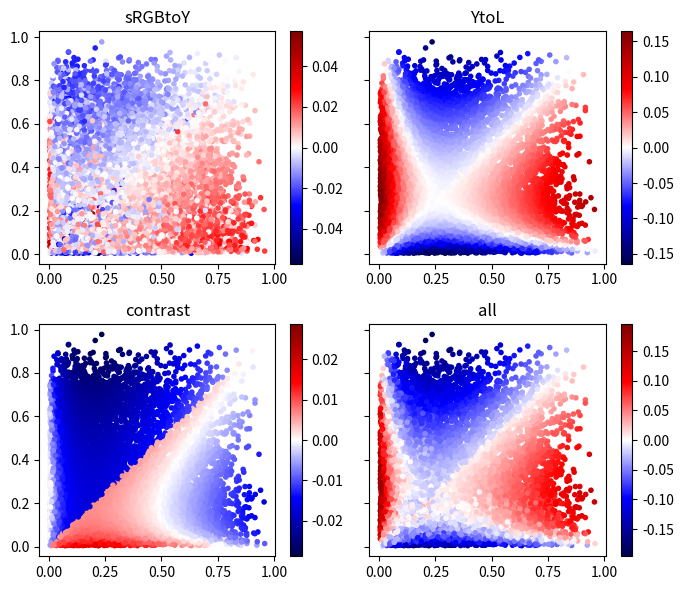

Generate this figure with matplotlib:
from matplotlib import pyplot as plt
import numpy as np


def wcag_y(color):
	c = color / 255
	c = np.where(c < 0.04045, c / 12.92, ((c + 0.055) / 1.055) ** 2.4)
	return 0.2126 * c[:, 0] + 0.7152 * c[:, 1] + 0.0722 * c[:, 2]


def wcag_l(y, flare=0.05):
	return np.log(y / flare + 1) / np.log(1 / flare + 1)


def wcag_contrast(lfg, lbg):
	return lbg - lfg


def apca_y(color):
	c = color / 255
	c **= 2.4
	y = 0.2126729 * c[:, 0] + 0.7151522 * c[:, 1] + 0.0721750 * c[:, 2]
	y += np.where(y < 0.022, 0.022 - y, 0) ** 1.414
	return y


def apca_l(y):
	return y ** 0.6


def apca_contrast(lfg, lbg):
	_lfg = lfg ** (np.where(lbg > lfg, 0.57, 0.62) / 0.6)
	_lbg = lbg ** (np.where(lbg > lfg, 0.56, 0.65) / 0.6)
	return _lbg - _lfg


if __name__ == '__main__':
	fig, axes = plt.subplots(2, 2, sharex='row', sharey='row', figsize=(7, 6))

	options = {
		'marker': '.',
		'cmap': 'seismic',
	}

	size = 10_000
	fg = np.random.randint(0, 256, size=(size, 3))
	bg = np.random.randint(0, 256, size=(size, 3))

	apca_yfg = apca_y(fg)
	apca_ybg = apca_y(bg)
	apca_lfg = apca_l(apca_yfg)
	apca_lbg = apca_l(apca_ybg)
	apca = apca_contrast(apca_lfg, apca_lbg)

	for a, b, y, l, contrast, title in [
		(0, 0, wcag_y, apca_l, apca_contrast, 'sRGBtoY'),
		(0, 1, apca_y, wcag_l, apca_contrast, 'YtoL'),
		(1, 0, apca_y, apca_l, wcag_contrast, 'contrast'),
		(1, 1, wcag_y, wcag_l, wcag_contrast, 'all'),
	]:
		values = apca - contrast(l(y(fg)), l(y(bg)))
		vmax = np.max(np.abs(values))
		p = axes[a][b].scatter(
			apca_ybg, apca_yfg, c=values, vmin=-vmax, vmax=vmax, **options
		)
		plt.colorbar(p, ax=axes[a][b])
		axes[a][b].set_title(title)

	plt.tight_layout()
	plt.savefig('contrast_comparison.png')
